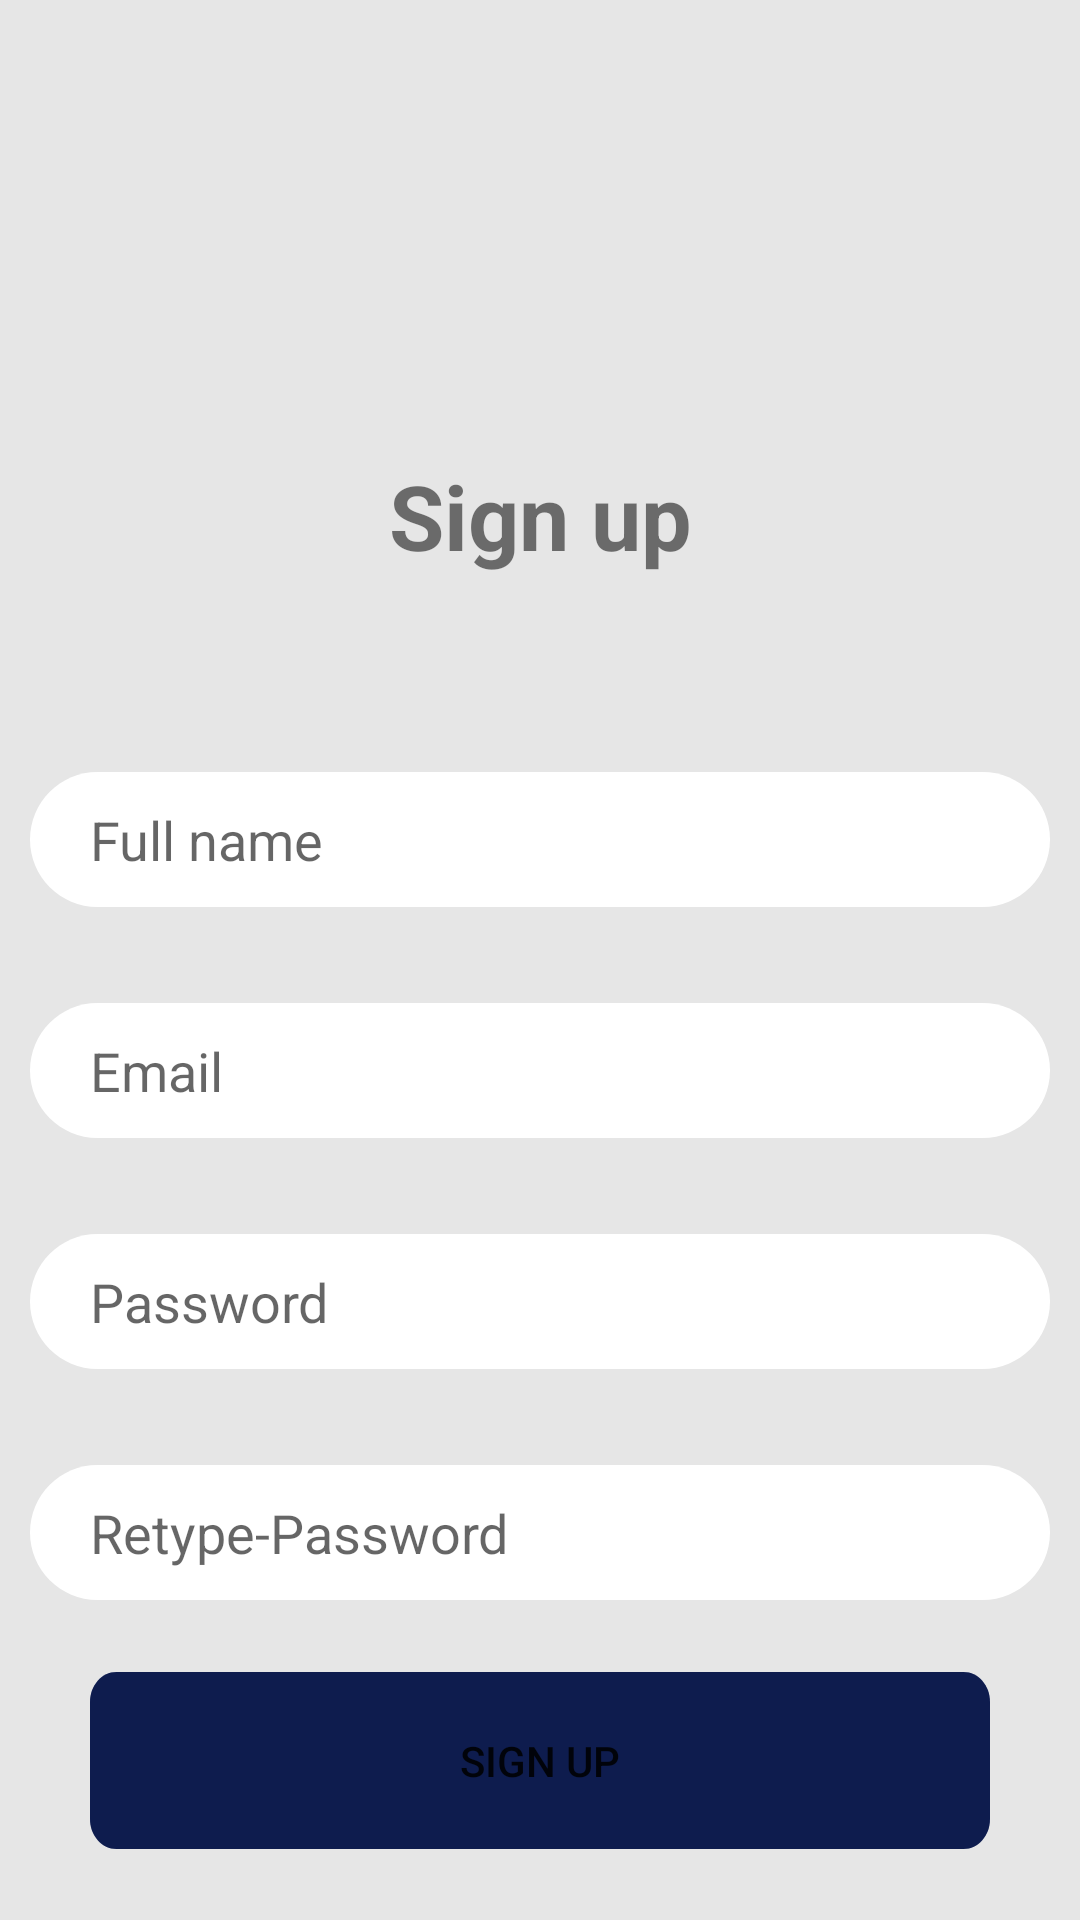

This screen was rendered from an Android layout file. Write that file and the resources it references.
<!-- AndroidManifest.xml: application theme Theme.HomeWork153 -->
<!-- res/layout/activity_sign_up.xml -->
<?xml version="1.0" encoding="utf-8"?>
<androidx.constraintlayout.widget.ConstraintLayout xmlns:android="http://schemas.android.com/apk/res/android"
    xmlns:app="http://schemas.android.com/apk/res-auto"
    xmlns:tools="http://schemas.android.com/tools"
    android:layout_width="match_parent"
    android:layout_height="match_parent"
    android:background="#E6E6E6"
    tools:context=".ui.SignUpActivity">

    <ImageView
        android:id="@+id/imageView"
        android:layout_width="wrap_content"
        android:layout_height="wrap_content"
        app:layout_constraintStart_toStartOf="parent"
        app:layout_constraintTop_toTopOf="parent"
        app:srcCompat="@drawable/shape1" />

    <TextView
        android:id="@+id/textLogin"
        android:layout_width="wrap_content"
        android:layout_height="wrap_content"
        android:layout_marginBottom="32dp"
        android:text="Sign up"
        android:textSize="30sp"
        android:textStyle="bold"
        app:layout_constraintBottom_toTopOf="@+id/txtUsernameUp"
        app:layout_constraintEnd_toEndOf="parent"
        app:layout_constraintStart_toStartOf="parent"
        app:layout_constraintTop_toBottomOf="@+id/imageView"
        app:layout_constraintVertical_bias="0.82" />

    <Button
        android:id="@+id/btnSignUp"
        android:layout_width="match_parent"
        android:layout_height="wrap_content"
        android:layout_marginStart="30dp"
        android:layout_marginEnd="30dp"
        android:background="@drawable/btnnn"
        android:text="Sign Up"
        app:backgroundTint="@null"
        app:layout_constraintBottom_toBottomOf="parent"
        app:layout_constraintEnd_toEndOf="parent"
        app:layout_constraintStart_toStartOf="parent"
        app:layout_constraintTop_toBottomOf="@+id/txtRePasswordUp" />

    <EditText
        android:id="@+id/txtUsernameUp"
        android:layout_width="wrap_content"
        android:layout_height="wrap_content"
        android:layout_marginStart="30dp"
        android:layout_marginTop="32dp"
        android:layout_marginEnd="30dp"
        android:background="@drawable/edittextt"
        android:ems="10"
        android:hint="Full name"
        android:paddingStart="20dp"
        app:layout_constraintBottom_toBottomOf="parent"
        app:layout_constraintEnd_toEndOf="parent"
        app:layout_constraintStart_toStartOf="parent"
        app:layout_constraintTop_toTopOf="parent"
        app:layout_constraintVertical_bias="0.4000002" />


    <EditText
        android:id="@+id/email"
        android:layout_width="wrap_content"
        android:layout_height="wrap_content"
        android:layout_marginStart="30dp"
        android:layout_marginTop="32dp"
        android:background="@drawable/edittextt"
        android:ems="10"
        android:hint="Email"

        android:paddingStart="20dp"
        app:layout_constraintEnd_toEndOf="@+id/txtUsernameUp"
        app:layout_constraintHorizontal_bias="1.0"
        app:layout_constraintStart_toStartOf="@+id/txtUsernameUp"
        app:layout_constraintTop_toBottomOf="@+id/txtUsernameUp" />

    <EditText
        android:id="@+id/txtPasswordUp"
        android:layout_width="wrap_content"
        android:layout_height="wrap_content"
        android:layout_marginStart="30dp"
        android:layout_marginTop="32dp"
        android:layout_marginEnd="30dp"
        android:background="@drawable/edittextt"
        android:ems="10"
        android:hint="Password"
        android:inputType="numberPassword"
        android:paddingStart="20dp"
        app:layout_constraintEnd_toEndOf="@+id/txtUsernameUp"
        app:layout_constraintStart_toStartOf="@+id/txtUsernameUp"
        app:layout_constraintTop_toBottomOf="@+id/email" />

    <EditText
        android:id="@+id/txtRePasswordUp"
        android:layout_width="wrap_content"
        android:layout_height="wrap_content"
        android:layout_marginStart="30dp"
        android:layout_marginTop="32dp"
        android:layout_marginEnd="30dp"
        android:background="@drawable/edittextt"
        android:ems="10"
        android:hint="Retype-Password"
        android:inputType="numberPassword"
        android:paddingStart="20dp"
        app:layout_constraintEnd_toEndOf="@+id/txtUsernameUp"
        app:layout_constraintStart_toStartOf="@+id/txtUsernameUp"
        app:layout_constraintTop_toBottomOf="@+id/txtPasswordUp" />

</androidx.constraintlayout.widget.ConstraintLayout>
<!-- resources referenced by this layout -->
<resources>
  <!-- drawable btnnn (drawable) -->
  <?xml version="1.0" encoding="utf-8"?>
  <vector
      xmlns:android="http://schemas.android.com/apk/res/android"
      xmlns:aapt="http://schemas.android.com/aapt"
      android:width="340dp"
      android:height="59dp"
      android:viewportWidth="340"
      android:viewportHeight="59"
      >
  
      <group>
  
          <clip-path
              android:pathData="M10 0H330C335.523 0 340 4.47715 340 10V49C340 54.5228 335.523 59 330 59H10C4.47715 59 0 54.5228 0 49V10C0 4.47715 4.47715 0 10 0Z"
              />
  
          <path
              android:pathData="M0 0V59H340V0"
              android:fillColor="#152B77"
              />
  
          <path
              android:pathData="M0 0V59H340V0"
              android:fillColor="#59000000"
              />
  
      </group>
  
  </vector>
  <!-- drawable edittextt (drawable) -->
  <?xml version="1.0" encoding="utf-8"?>
  <vector
      xmlns:android="http://schemas.android.com/apk/res/android"
      xmlns:aapt="http://schemas.android.com/aapt"
      android:width="340dp"
      android:height="45dp"
      android:viewportWidth="340"
      android:viewportHeight="45"
      >
  
      <group>
  
          <clip-path
              android:pathData="M22.5 0H317.5C329.926 0 340 10.0736 340 22.5C340 34.9264 329.926 45 317.5 45H22.5C10.0736 45 0 34.9264 0 22.5C0 10.0736 10.0736 0 22.5 0Z"
              />
  
          <path
              android:pathData="M0 0V45H340V0"
              android:fillColor="#FFFFFF"
              />
  
      </group>
  
  </vector>
  <style name="Theme.HomeWork153" parent="Theme.MaterialComponents.DayNight.DarkActionBar">
          
          <item name="colorPrimary">@color/purple_500</item>
          <item name="colorPrimaryVariant">@color/purple_700</item>
          <item name="colorOnPrimary">@color/white</item>
          
          <item name="colorSecondary">@color/teal_200</item>
          <item name="colorSecondaryVariant">@color/teal_700</item>
          <item name="colorOnSecondary">@color/black</item>
          
          <item name="android:statusBarColor">?attr/colorPrimaryVariant</item>
          
      </style>
  <!-- not gathered from this repository: default colours our renderer supplied (Android Studio template values) -->
  <color name="purple_500">#FF6200EE</color>
  <color name="purple_700">#FF3700B3</color>
  <color name="teal_200">#FF03DAC5</color>
  <color name="teal_700">#FF018786</color>
  <color name="black">#FF000000</color>
  <color name="white">#FFFFFFFF</color>
</resources>
